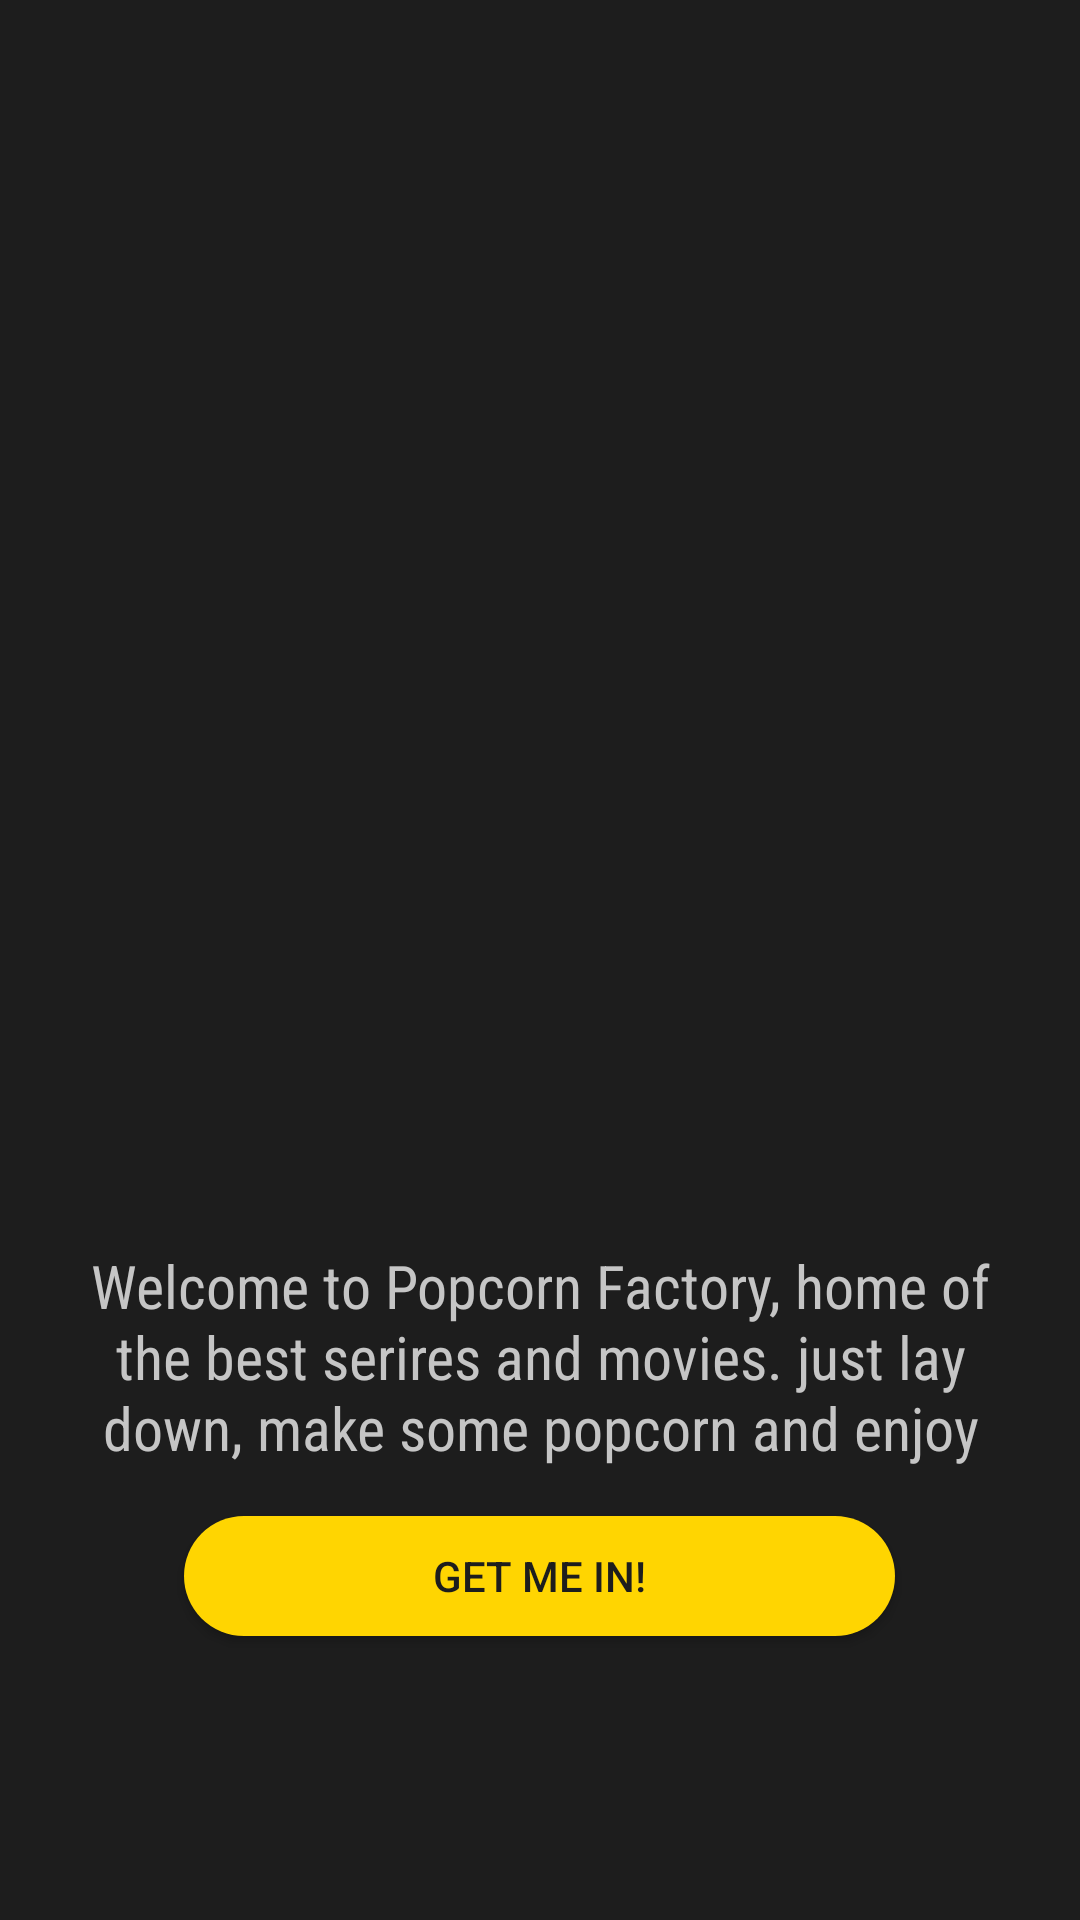

This screen was rendered from an Android layout file. Write that file and the resources it references.
<!-- AndroidManifest.xml: application theme Theme.PopcornFactory -->
<!-- res/layout/activity_main.xml -->
<?xml version="1.0" encoding="utf-8"?>
<LinearLayout xmlns:android="http://schemas.android.com/apk/res/android"
    xmlns:app="http://schemas.android.com/apk/res-auto"
    xmlns:tools="http://schemas.android.com/tools"
    android:id="@+id/main"
    android:layout_width="match_parent"
    android:layout_height="match_parent"
    android:orientation="vertical"
    tools:context=".MainActivity"
    android:background="@color/almostblack">

    <ImageView
        android:layout_width="match_parent"
        android:layout_height="400dp"
        android:scaleType="centerCrop"
        android:src="@drawable/popcorn"/>

    <TextView
        android:layout_width="match_parent"
        android:layout_height="wrap_content"
        android:layout_marginTop="15dp"
        android:paddingHorizontal="25dp"
        android:text="@string/welcome_text"
        android:fontFamily="sans-serif-condensed"
        android:textColor="@color/babygray"
        android:textSize="20sp"
        android:textAlignment="center"/>

    <Button
        android:id="@+id/boton"
        android:layout_width="237dp"
        android:layout_height="40dp"
        android:layout_marginTop="16dp"
        android:background="@drawable/round_button"
        android:backgroundTint="@color/mustard"
        android:text="@string/start_button"
        android:textColor="@color/almostblack"
        android:layout_gravity="center"/>

</LinearLayout>
<!-- resources referenced by this layout -->
<resources>
  <color name="almostblack">#1D1D1D</color>
  <color name="babygray">#C5C5C5</color>
  <color name="mustard">#FFD501</color>
  <!-- drawable round_button (drawable) -->
  <?xml version="1.0" encoding="utf-8"?>
  <selector xmlns:android="http://schemas.android.com/apk/res/android">
      <item>
          <shape android:shape="rectangle">
              <solid android:color="@color/mustard"/>
              <corners android:radius="40dp"/>
          </shape>
  
      </item>
  
  
  </selector>
  <string name="start_button">Get me in!</string>
  <string name="welcome_text">Welcome to Popcorn Factory, home of the best serires and movies. just lay down, make some popcorn and enjoy</string>
  <style name="Theme.PopcornFactory" parent="Base.Theme.PopcornFactory" />
  <style name="Base.Theme.PopcornFactory" parent="Theme.AppCompat.DayNight.NoActionBar">
          
          
  
          <item name="colorPrimary">@color/almostblack</item>
          <item name="colorPrimaryVariant">@color/almostblack</item>
          <item name="colorOnPrimary">@color/babygray</item>
          
          
          <item name="colorSecondary">@color/mustard</item>
          <item name="colorSecondaryVariant">@color/babymustard</item>
          <item name="colorOnSecondary">@color/black</item>
  
      </style>
  <color name="babymustard">#FFE252</color>
  <color name="black">#FF000000</color>
</resources>
